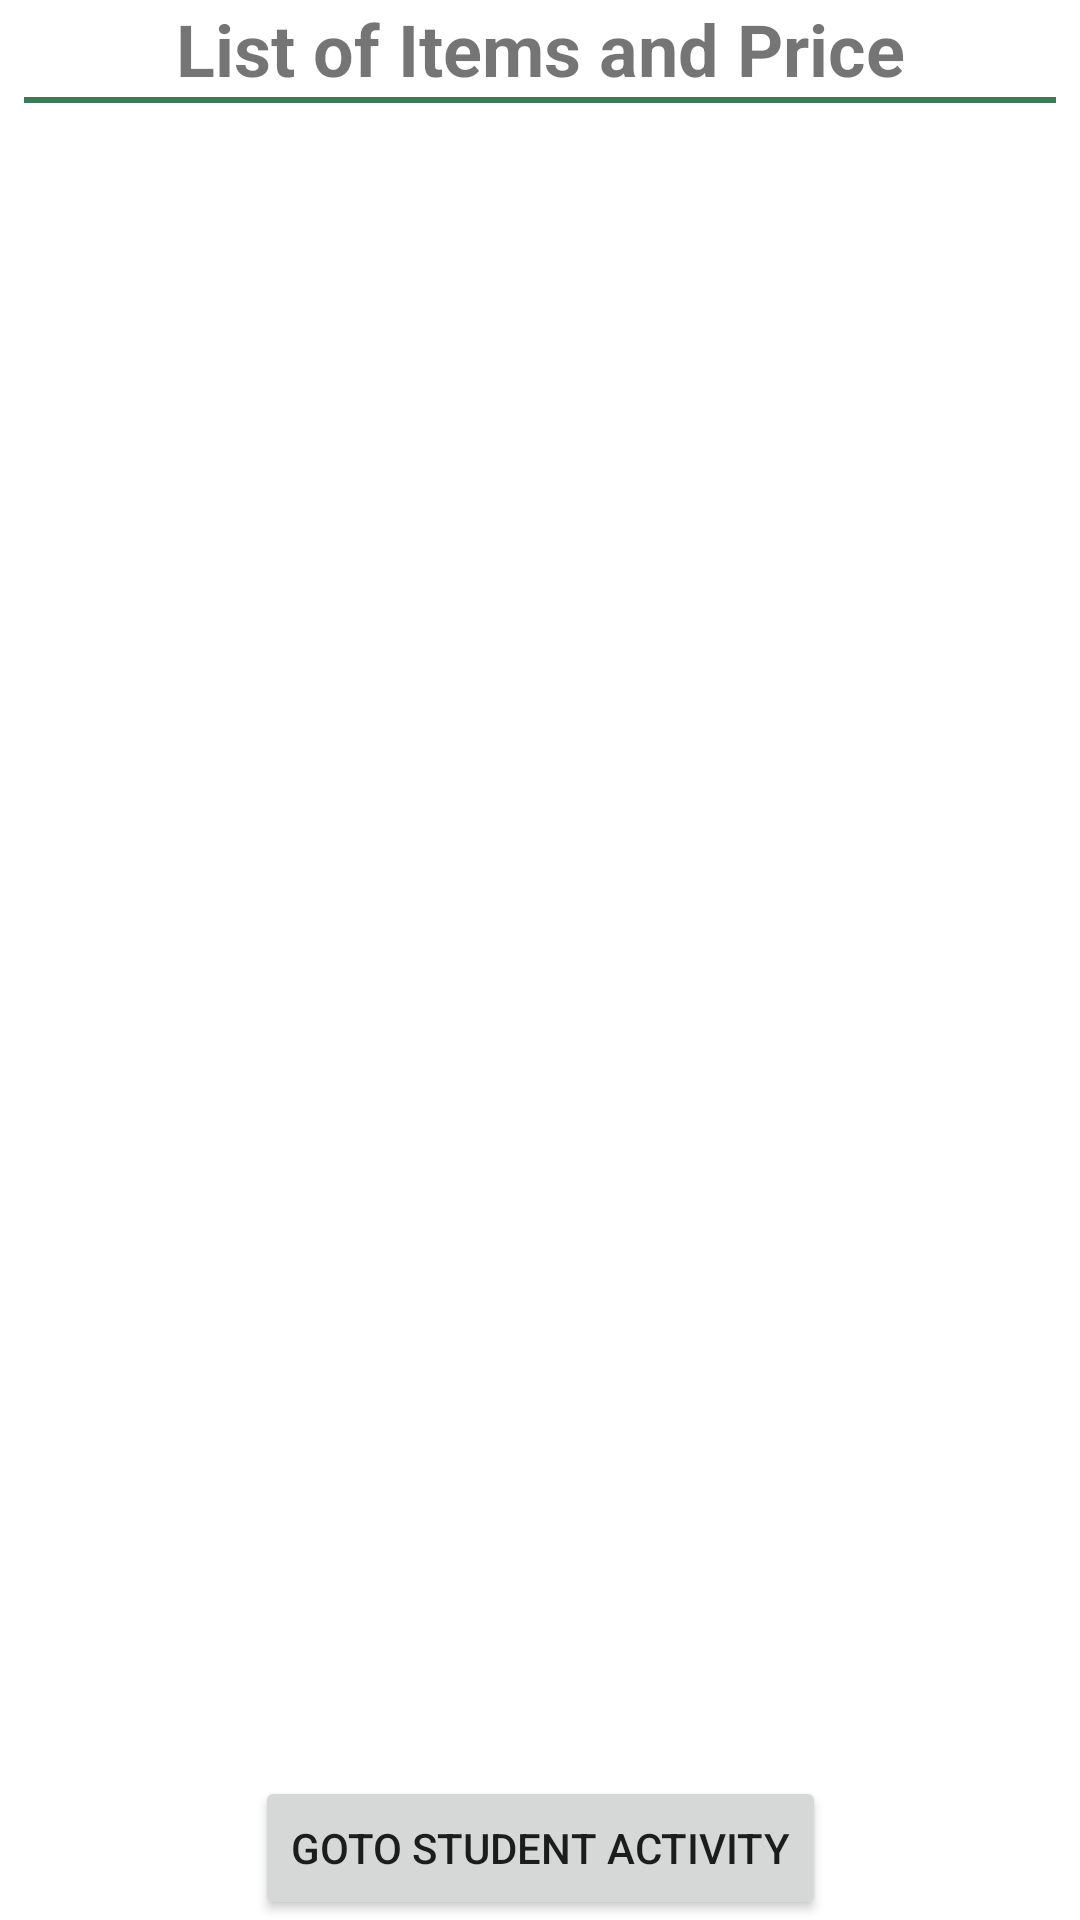

Here is an Android app screen rendered from its layout file. Give the layout XML and the strings, colors and styles it references.
<!-- AndroidManifest.xml: application theme Theme.Week_Seven_Task -->
<!-- res/layout/activity_main.xml -->
<?xml version="1.0" encoding="utf-8"?>
<androidx.constraintlayout.widget.ConstraintLayout xmlns:android="http://schemas.android.com/apk/res/android"
    xmlns:app="http://schemas.android.com/apk/res-auto"
    xmlns:tools="http://schemas.android.com/tools"
    android:layout_width="match_parent"
    android:layout_height="match_parent"
    tools:context=".MainActivity">

    <TextView
        android:id="@+id/textView3"
        android:layout_width="wrap_content"
        android:layout_height="wrap_content"
        android:text="List of Items and Price"
        android:textSize="24sp"
        android:textStyle="bold"
        app:layout_constraintEnd_toEndOf="parent"
        app:layout_constraintStart_toStartOf="parent"
        app:layout_constraintTop_toTopOf="parent"
        />
    <View
        android:layout_width="match_parent"
        android:layout_height="2dp"
        android:background="#3b7a57"
        android:id="@+id/view"
        android:layout_marginStart="8dp"
        android:layout_marginEnd="8dp"
        app:layout_constraintStart_toStartOf="parent"
        app:layout_constraintTop_toBottomOf="@id/textView3"/>

    <androidx.recyclerview.widget.RecyclerView
        android:id="@+id/recycler"
        android:layout_width="match_parent"
        android:layout_height="0dp"
        app:layoutManager="androidx.recyclerview.widget.LinearLayoutManager"
        app:layout_constraintBottom_toTopOf="@+id/button"
        app:layout_constraintEnd_toEndOf="parent"
        app:layout_constraintStart_toStartOf="parent"
        app:layout_constraintTop_toBottomOf="@+id/view"
        tools:listitem="@layout/item_view" />

    <Button
        android:id="@+id/button"
        android:layout_width="wrap_content"
        android:layout_height="wrap_content"
        android:text="Goto Student Activity"
        app:layout_constraintBottom_toBottomOf="parent"
        app:layout_constraintEnd_toEndOf="parent"
        app:layout_constraintStart_toStartOf="parent" />

</androidx.constraintlayout.widget.ConstraintLayout>
<!-- res/layout/item_view.xml (included above) -->
<?xml version="1.0" encoding="utf-8"?>
<androidx.constraintlayout.widget.ConstraintLayout xmlns:android="http://schemas.android.com/apk/res/android"
    xmlns:app="http://schemas.android.com/apk/res-auto"
    xmlns:tools="http://schemas.android.com/tools"
    android:layout_width="match_parent"
    android:layout_height="wrap_content"
    android:layout_margin="8dp"
    android:padding="8dp">

    <TextView
        android:id="@+id/textView1"
        android:layout_width="48dp"
        android:layout_height="wrap_content"
        android:layout_marginStart="20dp"
        android:text="id"
        android:textSize="16sp"
        app:layout_constraintBottom_toBottomOf="parent"
        app:layout_constraintStart_toStartOf="parent"
        app:layout_constraintTop_toTopOf="parent" />

    <TextView
        android:id="@+id/textView"
        android:layout_width="0dp"
        android:layout_height="wrap_content"
        android:text="Name"
        android:textSize="16sp"
        android:textStyle="bold"
        app:layout_constraintBottom_toBottomOf="parent"
        app:layout_constraintEnd_toStartOf="@+id/textView2"
        app:layout_constraintStart_toEndOf="@+id/textView1"
        app:layout_constraintTop_toTopOf="parent" />

    <TextView
        android:id="@+id/textView2"
        android:layout_width="48dp"
        android:layout_height="wrap_content"
        android:layout_marginEnd="16dp"
        android:text="Price"
        android:textSize="16sp"
        android:textStyle="italic"
        app:layout_constraintBottom_toBottomOf="parent"
        app:layout_constraintEnd_toEndOf="parent"
        app:layout_constraintTop_toTopOf="parent" />
    <View
        android:layout_width="match_parent"
        android:layout_height="1dp"
        android:background="#3b7a57"
        app:layout_constraintBottom_toBottomOf="parent"
        app:layout_constraintStart_toStartOf="parent"
        app:layout_constraintTop_toBottomOf="@id/textView2"/>
</androidx.constraintlayout.widget.ConstraintLayout>
<!-- resources referenced by this layout -->
<resources>
  <style name="Theme.Week_Seven_Task" parent="Theme.MaterialComponents.DayNight.DarkActionBar">
          
          <item name="colorPrimary">@color/purple_500</item>
          <item name="colorPrimaryVariant">@color/purple_700</item>
          <item name="colorOnPrimary">@color/white</item>
          
          <item name="colorSecondary">@color/teal_200</item>
          <item name="colorSecondaryVariant">@color/teal_700</item>
          <item name="colorOnSecondary">@color/black</item>
          
          <item name="android:statusBarColor" tools:targetApi="l">?attr/colorPrimaryVariant</item>
          
      </style>
  <!-- not gathered from this repository: default colours our renderer supplied (Android Studio template values) -->
  <color name="purple_500">#FF6200EE</color>
  <color name="purple_700">#FF3700B3</color>
  <color name="teal_200">#FF03DAC5</color>
  <color name="teal_700">#FF018786</color>
  <color name="black">#FF000000</color>
  <color name="white">#FFFFFFFF</color>
</resources>
